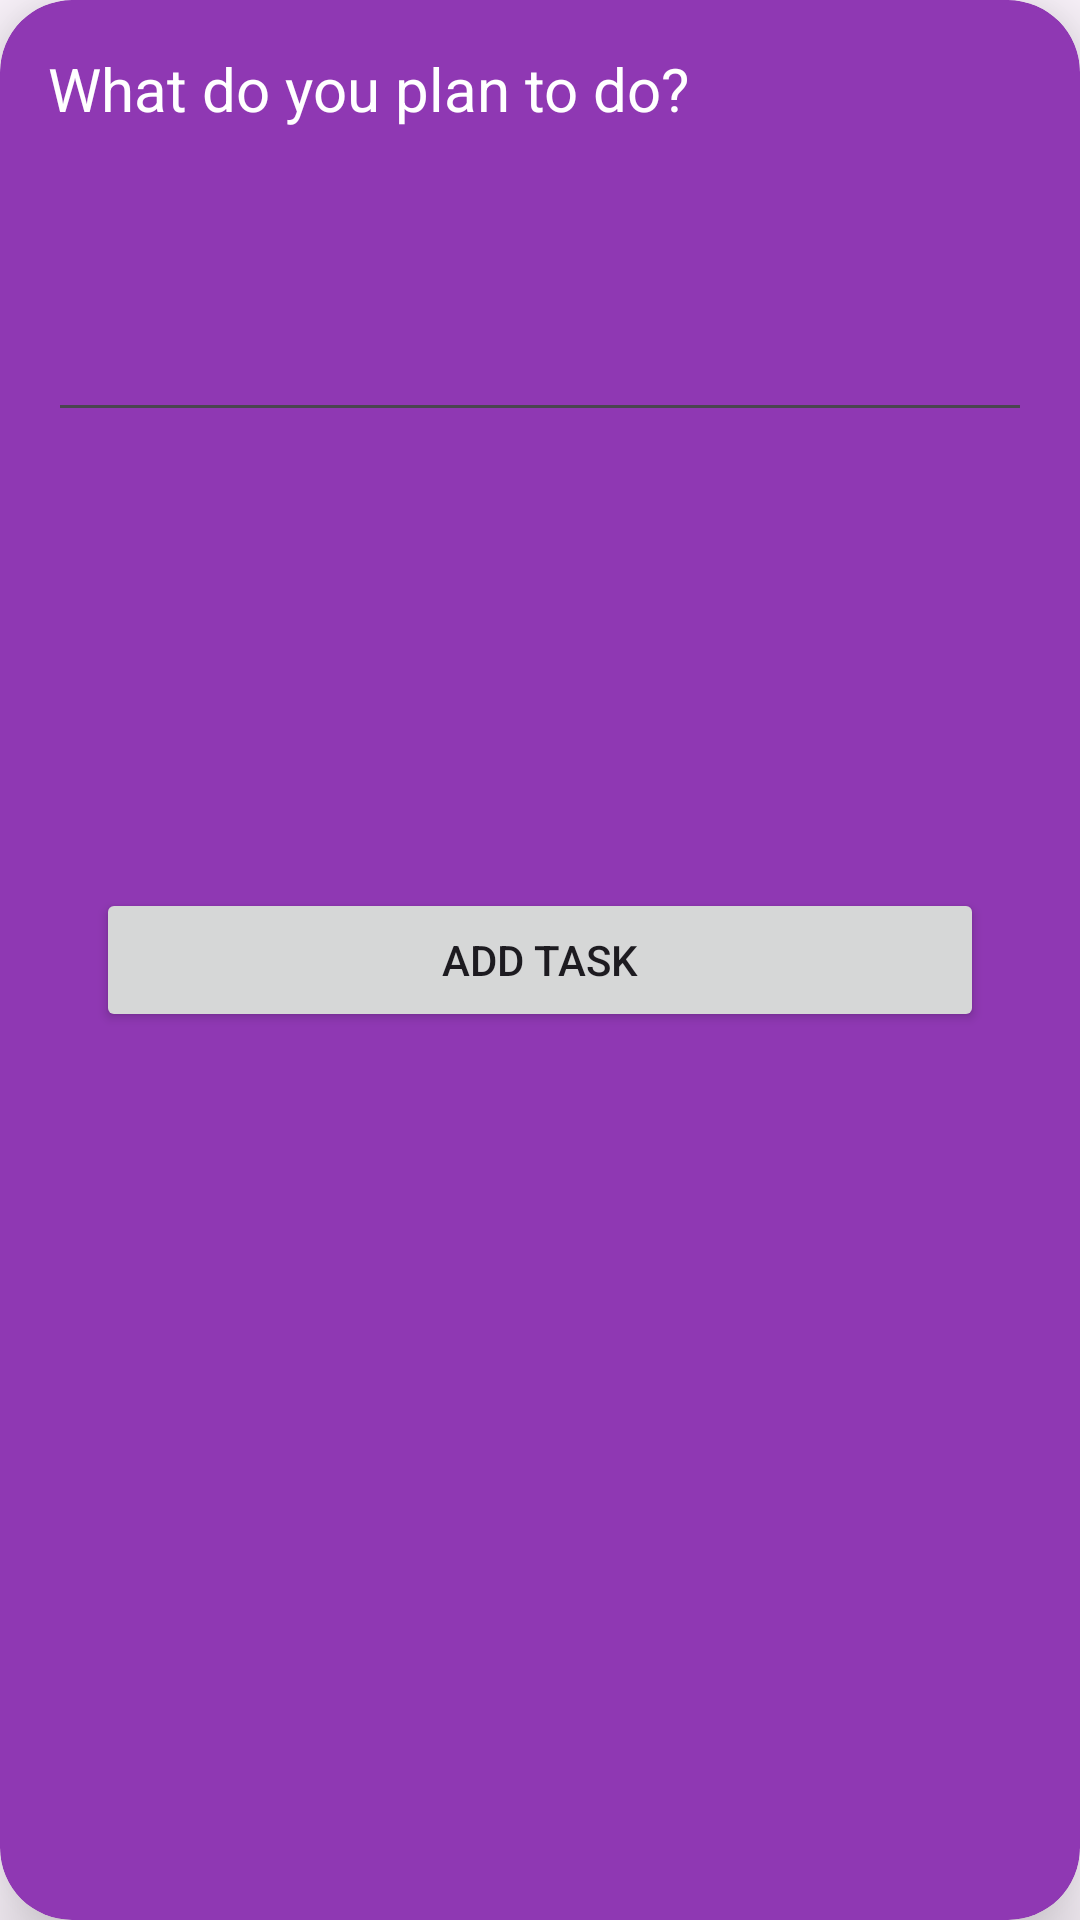

Reconstruct the res/layout file that produces this screen, plus the resources it refers to.
<!-- AndroidManifest.xml: application theme Theme.Homework19 -->
<!-- res/layout/add_fragment_layout.xml -->
<?xml version="1.0" encoding="utf-8"?>
<FrameLayout xmlns:android="http://schemas.android.com/apk/res/android"
    xmlns:tools="http://schemas.android.com/tools"
    android:layout_width="match_parent"
    android:layout_height="match_parent"
    xmlns:app="http://schemas.android.com/apk/res-auto"
    tools:context=".AddFragment"
    >

    <androidx.cardview.widget.CardView
    android:layout_width="match_parent"
    android:layout_height="match_parent"
    android:backgroundTint="#8F38B3"
        app:cardCornerRadius="24dp"
        app:cardElevation="16dp">
        <TextView
            android:id="@+id/test"
            android:layout_width="wrap_content"
            android:layout_height="wrap_content"
            android:text="What do you plan to do?"
            android:textColor="@color/white"
            android:textSize="20sp"
            android:layout_margin="16dp"
            />
        <EditText
            android:id="@+id/editText"
            android:layout_width="match_parent"
            android:layout_height="wrap_content"
            android:layout_gravity="center_horizontal"
            android:layout_marginTop="100dp"
            android:textSize="20sp"
            android:textColor="@color/white"
            android:layout_marginHorizontal="16dp"
            />

        <Button
            android:id="@+id/frBtnAdd"
            android:text="Add task"
            android:layout_width="match_parent"
            android:layout_margin="32dp"
            android:layout_height="wrap_content"
            android:layout_gravity="center"
            />

    </androidx.cardview.widget.CardView>




</FrameLayout>
<!-- resources referenced by this layout -->
<resources>
  <style name="Theme.Homework19" parent="Base.Theme.Homework19" />
  <style name="Base.Theme.Homework19" parent="Theme.Material3.DayNight.NoActionBar">
          
          
      </style>
  <!-- not gathered from this repository: default colours our renderer supplied (Android Studio template values) -->
  <color name="white">#FFFFFFFF</color>
</resources>
